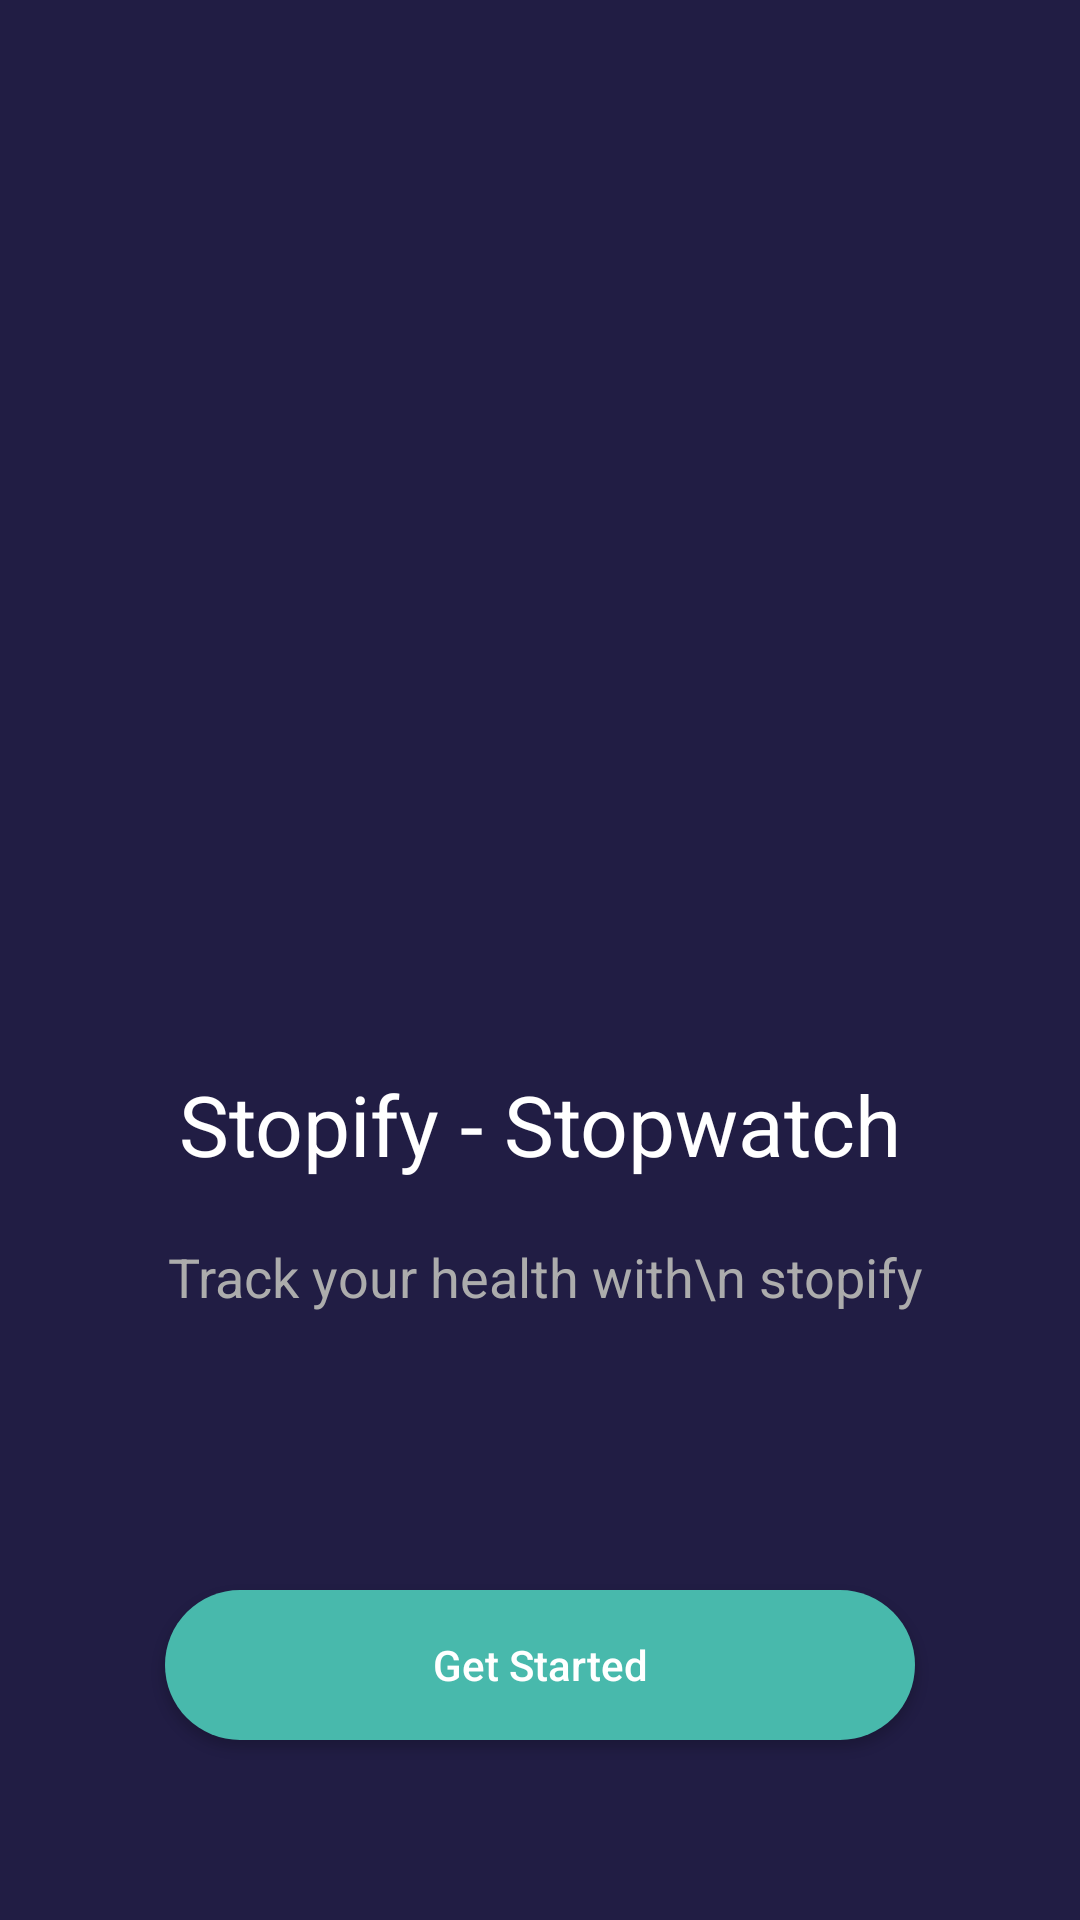

Reconstruct the res/layout file that produces this screen, plus the resources it refers to.
<!-- AndroidManifest.xml: application theme Theme.StopifyStopWatch -->
<!-- res/layout/activity_main.xml -->
<?xml version="1.0" encoding="utf-8"?>
<androidx.constraintlayout.widget.ConstraintLayout xmlns:android="http://schemas.android.com/apk/res/android"
    xmlns:app="http://schemas.android.com/apk/res-auto"
    xmlns:tools="http://schemas.android.com/tools"
    android:layout_width="match_parent"
    android:layout_height="match_parent"
    tools:context=".MainActivity"
    android:background="#211D44">

    <ImageView
        android:id="@+id/ivSplash"
        android:layout_width="320dp"
        android:layout_height="320dp"
        android:src="@drawable/icget"
        android:layout_marginEnd="0dp"
        android:layout_marginTop="0dp"
        android:scaleType="centerCrop"
        app:layout_constraintTop_toTopOf="parent"
        app:layout_constraintEnd_toEndOf="parent"
        />

    <TextView
        android:id="@+id/tvSplash"
        android:layout_width="wrap_content"
        android:layout_height="wrap_content"
        android:layout_marginTop="36dp"
        android:text="Stopify - Stopwatch"
        android:textAlignment="center"
        android:textColor="@color/white"
        android:textSize="28sp"
        app:layout_constraintEnd_toEndOf="parent"
        app:layout_constraintStart_toStartOf="parent"
        app:layout_constraintTop_toBottomOf="@+id/ivSplash" />

    <TextView
        android:id="@+id/tvSubSplash"
        android:layout_width="wrap_content"
        android:layout_height="wrap_content"
        android:layout_marginTop="20dp"
        android:lineSpacingExtra="8dp"
        android:text="Track your health with\n stopify"
        android:textAlignment="center"
        android:textColor="#ACACAC"
        android:textSize="18sp"
        app:layout_constraintEnd_toEndOf="parent"
        app:layout_constraintHorizontal_bias="0.516"
        app:layout_constraintStart_toStartOf="parent"
        app:layout_constraintTop_toBottomOf="@id/tvSplash" />
    
    <Button
        android:id="@+id/btnGetStarted"
        android:layout_marginEnd="8dp"
        android:layout_marginStart="8dp"
        android:text="Get Started"
        android:textColor="@color/white"
        android:background="@drawable/bg_btn_green"
        android:textAllCaps="false"
        android:layout_width="250dp"
        android:layout_height="50dp"
        app:layout_constraintBottom_toBottomOf="parent"
        app:layout_constraintStart_toStartOf="parent"
        app:layout_constraintEnd_toEndOf="parent"
        android:layout_marginBottom="60dp"/>
</androidx.constraintlayout.widget.ConstraintLayout>
<!-- resources referenced by this layout -->
<resources>
  <color name="white">#FFFFFFFF</color>
  <!-- drawable bg_btn_green (drawable) -->
  <?xml version="1.0" encoding="utf-8"?>
  <shape xmlns:android="http://schemas.android.com/apk/res/android">
      <solid
          android:color="#48B9AC"
          />
      <corners android:radius="200dp"
          />
  </shape>
  <style name="Theme.StopifyStopWatch" parent="Theme.AppCompat.DayNight.NoActionBar">
          
          <item name="colorPrimary">@color/purple_500</item>
          <item name="colorPrimaryVariant">@color/mainPurple</item>
          <item name="colorOnPrimary">@color/white</item>
          
          <item name="colorSecondary">@color/teal_200</item>
          <item name="colorSecondaryVariant">@color/teal_700</item>
          <item name="colorOnSecondary">@color/black</item>
          
          <item name="android:statusBarColor" tools:targetApi="l">?attr/colorPrimaryVariant</item>
          
      </style>
  <color name="purple_500">#FF6200EE</color>
  <color name="mainPurple">#211D44</color>
  <color name="teal_200">#FF03DAC5</color>
  <color name="teal_700">#FF018786</color>
  <color name="black">#FF000000</color>
</resources>
